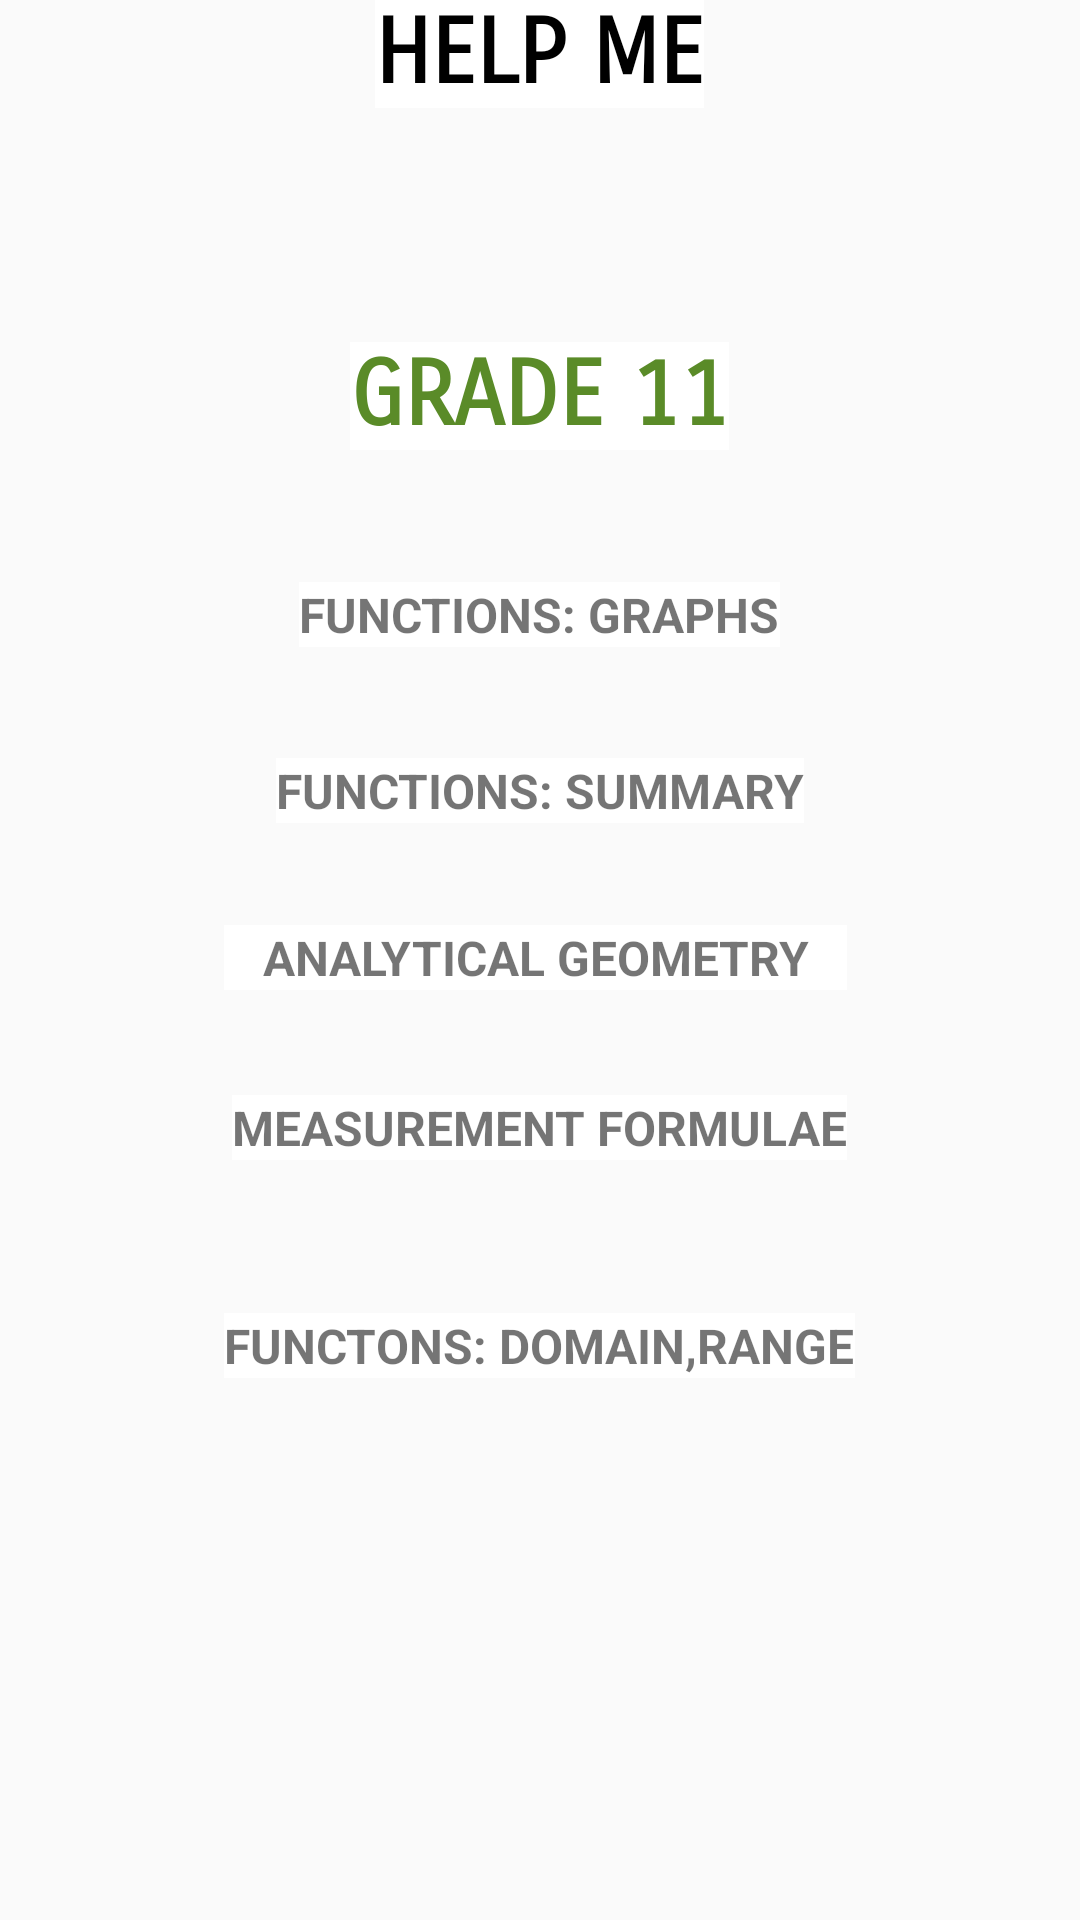

Reconstruct the res/layout file that produces this screen, plus the resources it refers to.
<!-- AndroidManifest.xml: application theme AppTheme -->
<!-- res/layout/activity_grade11.xml -->
<?xml version="1.0" encoding="utf-8"?>
<ScrollView xmlns:android="http://schemas.android.com/apk/res/android"
    android:layout_width="wrap_content"
    android:layout_height="wrap_content"
    android:scrollbars="vertical" android:id="@+id/ScrollView">


    <RelativeLayout xmlns:android="http://schemas.android.com/apk/res/android"
        android:orientation="vertical"
        android:layout_width="match_parent"
        android:layout_height="510dp"
        android:background="@drawable/grid">
    <TextView
        android:background="@android:color/white"
        android:fontFamily="sans-serif-smallcaps"
        android:layout_width="wrap_content"
        android:layout_height="wrap_content"
        android:textAppearance="?android:attr/textAppearanceLarge"
        android:text="@string/grade11Heading"
        android:textStyle="bold"
        android:textSize="30sp"
        android:id="@+id/grade11Heading"
        android:layout_gravity="center_horizontal"
        android:textColor="@color/green"
        android:layout_alignBottom="@+id/imageView2"
        android:layout_centerHorizontal="true" />


<ScrollView
    android:layout_width="wrap_content"
    android:layout_height="wrap_content"
    android:id="@+id/scrollView2"
    android:layout_below="@id/grade11Heading"
    android:layout_toStartOf="@+id/functionsGraphs"/>

    <TextView
        android:layout_width="wrap_content"
        android:layout_height="wrap_content"
        android:text="@string/functionsGraphs"
        android:textStyle="bold"
        android:onClick="onClick"
        android:textSize="16sp"
        android:clickable="true"
        android:id="@+id/functionsGraphs"
        android:layout_marginTop="44dp"
        android:background="@android:color/white"
        android:layout_below="@+id/scrollView2"
        android:layout_centerHorizontal="true" />

    <TextView
        android:layout_width="wrap_content"
        android:layout_height="wrap_content"
        android:text="@string/functionsSummary"
        android:id="@+id/functionsSummary"
        android:textStyle="bold"
        android:onClick="onClick"
        android:clickable="true"
        android:textSize="16sp"
        android:background="@android:color/white"
        android:layout_below="@+id/functionsGraphs"
        android:layout_centerHorizontal="true"
        android:layout_marginTop="37dp" />

    <TextView
        android:layout_width="wrap_content"
        android:layout_height="wrap_content"
        android:text="@string/functionsDomain"
        android:id="@+id/functionsDomain"
        android:textStyle="bold"
        android:onClick="onClick"
        android:clickable="true"
        android:textSize="16sp"
        android:background="@android:color/white"
        android:layout_marginTop="51dp"
        android:textAlignment="center"
        android:layout_below="@+id/measurementFormulae"
        android:layout_centerHorizontal="true" />



    <TextView
        android:layout_width="wrap_content"
        android:layout_height="wrap_content"
        android:text="@string/analyticalGeometry"
        android:id="@+id/analyticalGeometry"
        android:clickable="true"
        android:textAlignment="center"
        android:onClick="onClick"
        android:layout_marginTop="34dp"
        android:textStyle="bold"
        android:textSize="16sp"
        android:background="@android:color/white"
        android:layout_centerInParent="true"
        android:layout_below="@+id/functionsSummary"
        android:layout_alignEnd="@+id/measurementFormulae"
        android:layout_alignStart="@+id/functionsDomain"
        />

    <TextView
        android:layout_width="wrap_content"
        android:layout_height="wrap_content"
        android:clickable="true"
        android:text="@string/measurementFormulae"
        android:id="@+id/measurementFormulae"
        android:textStyle="bold"
        android:onClick="onClick"
        android:textSize="16sp"
        android:layout_marginTop="35dp"
        android:background="@android:color/white"
        android:layout_below="@+id/analyticalGeometry"
        android:layout_centerHorizontal="true" />

<TextView
        android:layout_width="wrap_content"
        android:layout_height="wrap_content"
        android:layout_gravity="center"
        android:textAppearance="?android:attr/textAppearanceLarge"
        android:text="@string/help"
        android:textSize="30dp"
        android:textColor="@android:color/black"
        android:fontFamily="sans-serif-smallcaps"
        android:id="@+id/textView3"
        android:textStyle="bold"
        android:background="@android:color/white"
    android:layout_alignParentTop="true"
    android:layout_centerHorizontal="true" />


    <ImageView
        android:layout_width="80dp"
        android:layout_height="150dp"
        android:id="@+id/imageView2"
        android:src="@drawable/eyes"
        android:layout_weight="0.55"
        android:layout_gravity="center_horizontal"
        android:background="@android:color/transparent"
        android:layout_alignParentTop="true"
        android:layout_centerHorizontal="true" />
    </RelativeLayout>
    </ScrollView>
<!-- resources referenced by this layout -->
<resources>
  <color name="green">#5a8b28</color>
  <string name="analyticalGeometry">ANALYTICAL GEOMETRY</string>
  <string name="functionsDomain">FUNCTONS: DOMAIN,RANGE</string>
  <string name="functionsGraphs">FUNCTIONS: GRAPHS</string>
  <string name="functionsSummary">FUNCTIONS: SUMMARY</string>
  <string name="grade11Heading">GRADE 11</string>
  <string name="help">HELP ME</string>
  <string name="measurementFormulae">MEASUREMENT FORMULAE</string>
  <style name="AppTheme" parent="Theme.AppCompat.Light.NoActionBar">
          
          <item name="colorPrimary">@color/colorPrimary</item>
          <item name="colorPrimaryDark">@color/colorPrimaryLight</item>
          <item name="colorAccent">@color/colorAccent</item>
  
      </style>
  <color name="colorPrimary">@color/black</color>
  <color name="colorPrimaryLight">#303F9F</color>
  <color name="colorAccent">#09030303</color>
  <color name="black">#19191b</color>
</resources>
